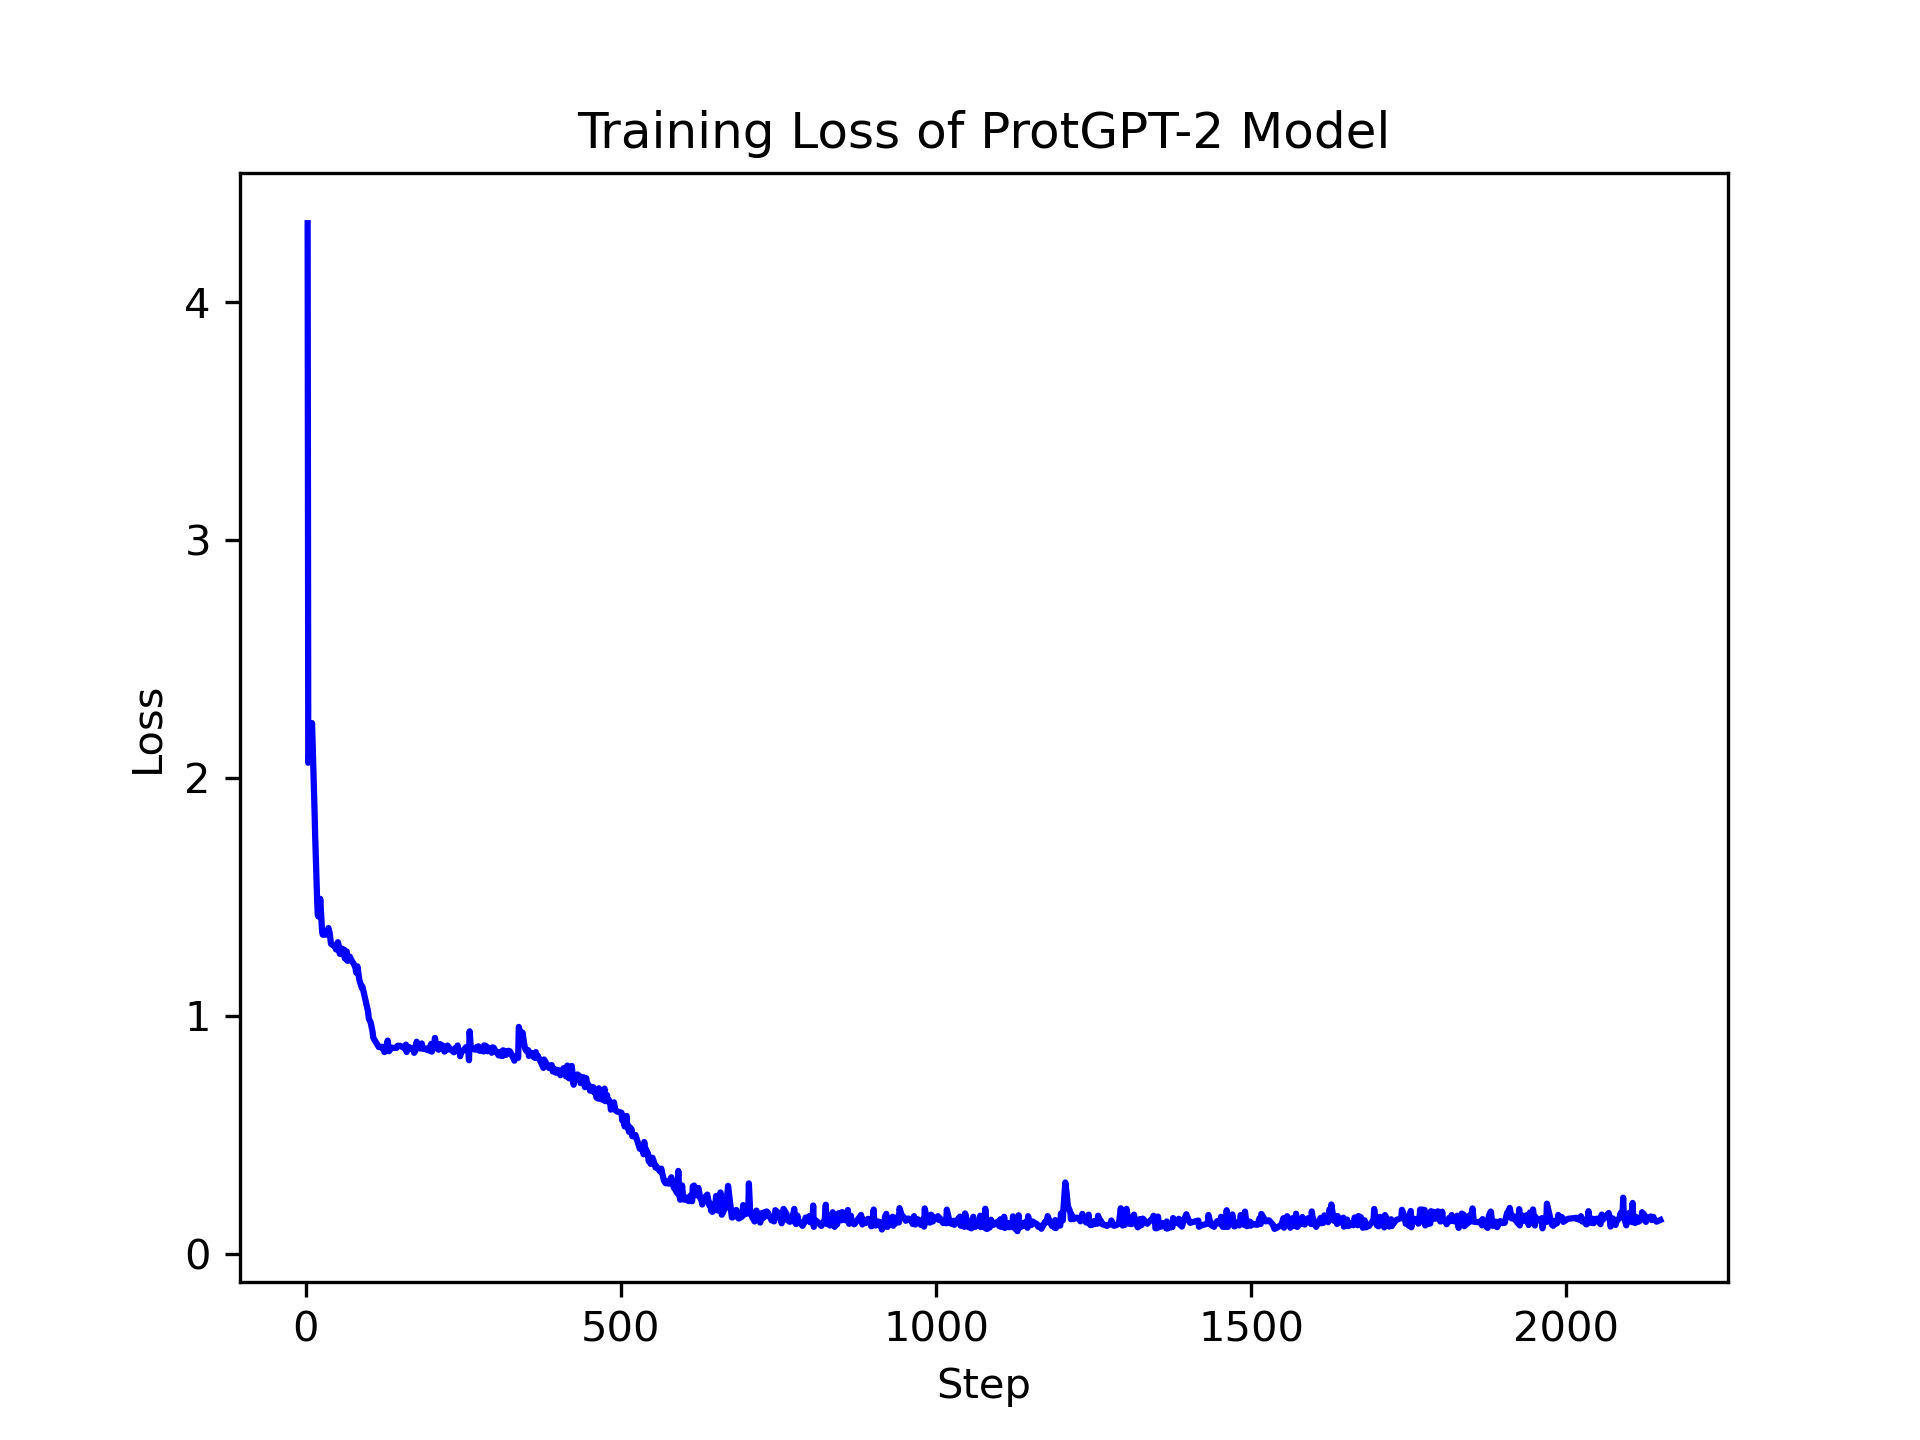

The data file committed next to this chart (first rows):
Wall time, Step, Value
1735223488, 3, 4.332
1735223489, 4, 2.064
1735223495, 10, 2.23
1735223500, 14, 1.859
1735223501, 15, 1.75
1735223504, 18, 1.493
1735223505, 19, 1.425
1735223506, 20, 1.417
1735223509, 22, 1.456
1735223510, 23, 1.491
1735223513, 26, 1.352
1735223514, 27, 1.341
1735223521, 33, 1.341
1735223524, 36, 1.369
1735223525, 37, 1.356
1735223527, 38, 1.349
1735223529, 40, 1.302
1735223537, 47, 1.289
1735223538, 48, 1.279
1735223539, 49, 1.286
1735223541, 51, 1.309
1735223542, 52, 1.299
1735223544, 54, 1.26
1735223548, 57, 1.283
1735223551, 60, 1.271
1735223552, 61, 1.278
1735223553, 62, 1.241
1735223554, 63, 1.264
1735223557, 65, 1.27
1735223558, 66, 1.231
1735223559, 67, 1.231
1735223560, 68, 1.25
1735223562, 70, 1.248
1735223563, 71, 1.24
1735223570, 77, 1.214
1735223572, 79, 1.2
1735223573, 80, 1.181
1735223576, 82, 1.208
1735223579, 85, 1.151
1735223583, 89, 1.117
1735223584, 90, 1.122
1735223595, 99, 1.015
1735223596, 100, 0.9883
1735223599, 103, 0.972
1735223602, 106, 0.9328
1735223603, 107, 0.9087
1735223606, 109, 0.8986
1735223613, 116, 0.8681
1735223619, 121, 0.8696
1735223623, 125, 0.8473
1735223625, 126, 0.8636
1735223627, 128, 0.8734
1735223629, 130, 0.8956
1735223630, 131, 0.8764
1735223631, 132, 0.8509
1735223636, 136, 0.8643
1735223637, 137, 0.8654
1735223645, 144, 0.8647
1735223647, 146, 0.8741
1735223648, 147, 0.8731
... 940 more rows
